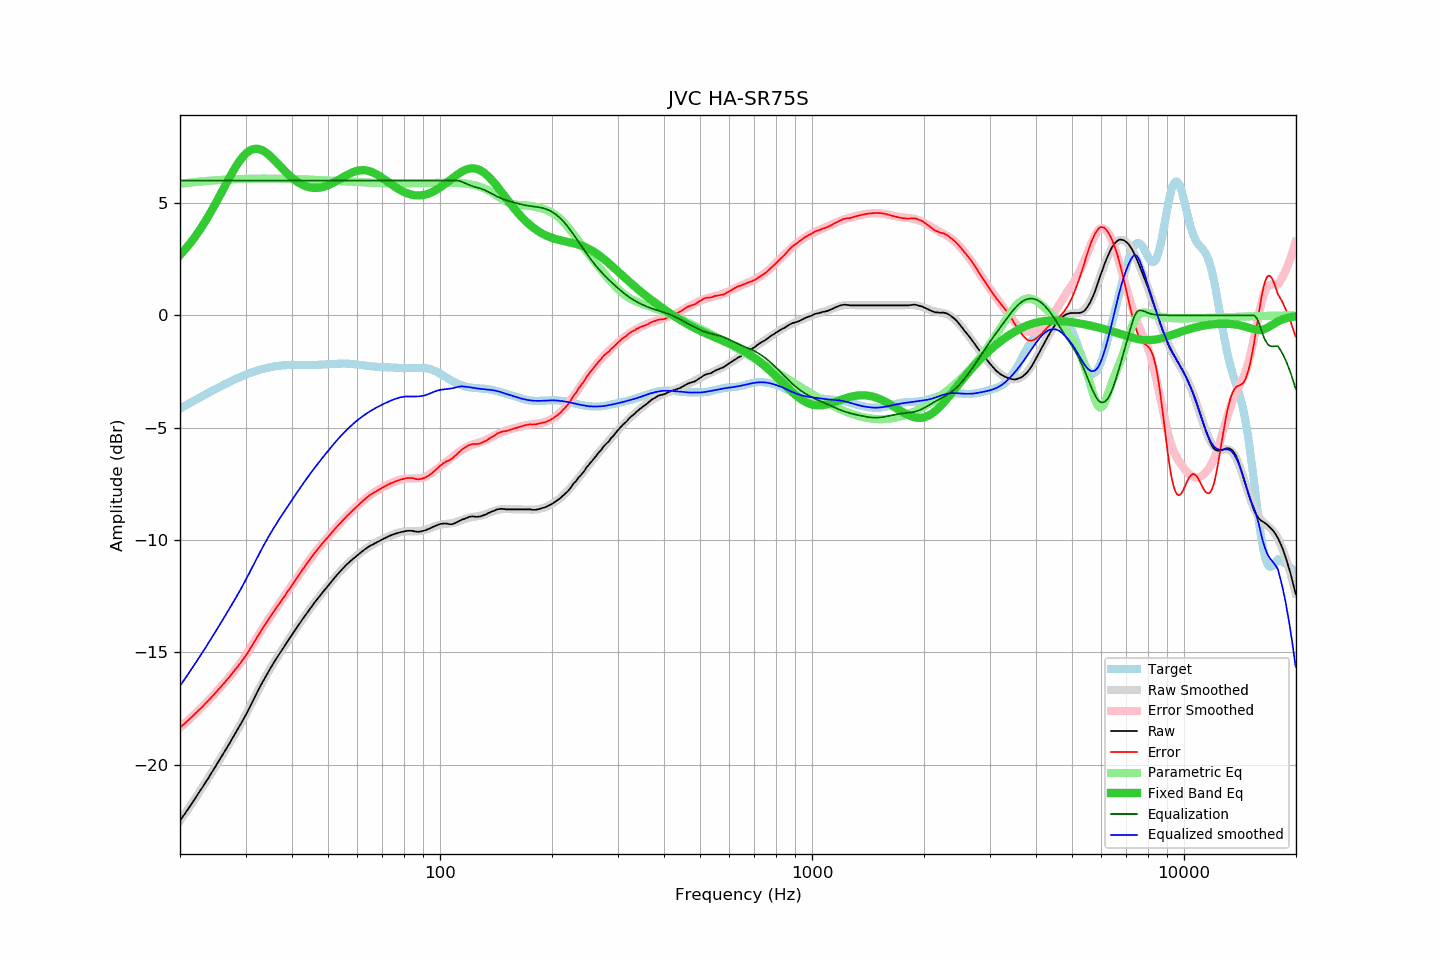

The table this chart was drawn from, first rows:
frequency, raw, error, smoothed, error_smoothed, equalization, parametric_eq, equalized_raw, equalized_smoothed, target
20.00, -22.50, -18.35, -22.50, -18.35, 6.00, 2.69, -16.50, -16.50, -4.15
20.20, -22.40, -18.29, -22.39, -18.28, 6.00, 2.76, -16.40, -16.39, -4.11
20.40, -22.29, -18.22, -22.29, -18.22, 6.00, 2.84, -16.29, -16.29, -4.07
20.61, -22.19, -18.16, -22.18, -18.16, 6.00, 2.92, -16.19, -16.18, -4.03
20.81, -22.08, -18.09, -22.08, -18.09, 6.00, 3.01, -16.08, -16.08, -3.99
21.02, -21.98, -18.03, -21.97, -18.03, 6.00, 3.09, -15.98, -15.97, -3.95
21.23, -21.87, -17.96, -21.87, -17.96, 6.00, 3.18, -15.87, -15.87, -3.91
21.44, -21.76, -17.90, -21.76, -17.90, 6.00, 3.27, -15.76, -15.76, -3.87
21.66, -21.66, -17.83, -21.65, -17.83, 6.00, 3.37, -15.66, -15.65, -3.83
21.87, -21.54, -17.76, -21.55, -17.76, 6.00, 3.46, -15.54, -15.55, -3.79
22.09, -21.43, -17.69, -21.44, -17.69, 6.00, 3.56, -15.43, -15.44, -3.75
22.31, -21.32, -17.62, -21.33, -17.62, 6.00, 3.67, -15.32, -15.33, -3.71
22.54, -21.22, -17.55, -21.22, -17.55, 6.00, 3.77, -15.22, -15.22, -3.67
22.76, -21.11, -17.48, -21.11, -17.48, 6.00, 3.88, -15.11, -15.11, -3.63
22.99, -21.01, -17.42, -21.00, -17.41, 6.00, 3.99, -15.01, -15.00, -3.59
23.22, -20.89, -17.34, -20.89, -17.34, 6.00, 4.10, -14.89, -14.89, -3.55
23.45, -20.78, -17.26, -20.78, -17.26, 6.00, 4.22, -14.78, -14.78, -3.51
23.69, -20.67, -17.20, -20.66, -17.19, 6.00, 4.34, -14.67, -14.66, -3.47
23.92, -20.55, -17.12, -20.55, -17.11, 6.00, 4.46, -14.55, -14.55, -3.43
24.16, -20.44, -17.04, -20.43, -17.04, 6.00, 4.58, -14.44, -14.43, -3.39
24.40, -20.31, -16.96, -20.32, -16.96, 6.00, 4.71, -14.31, -14.32, -3.36
24.65, -20.21, -16.89, -20.20, -16.89, 6.00, 4.83, -14.21, -14.20, -3.32
24.89, -20.08, -16.80, -20.09, -16.81, 6.00, 4.96, -14.08, -14.09, -3.28
25.14, -19.96, -16.72, -19.97, -16.73, 6.00, 5.09, -13.96, -13.97, -3.24
25.39, -19.85, -16.65, -19.85, -16.65, 6.00, 5.23, -13.85, -13.85, -3.20
25.65, -19.74, -16.57, -19.74, -16.57, 6.00, 5.36, -13.74, -13.74, -3.17
25.91, -19.62, -16.49, -19.62, -16.49, 6.00, 5.49, -13.62, -13.62, -3.13
26.16, -19.49, -16.40, -19.50, -16.40, 6.00, 5.63, -13.49, -13.50, -3.09
26.43, -19.39, -16.33, -19.38, -16.32, 6.00, 5.76, -13.39, -13.38, -3.06
26.69, -19.27, -16.24, -19.26, -16.24, 6.00, 5.90, -13.27, -13.26, -3.02
26.96, -19.15, -16.16, -19.14, -16.15, 6.00, 6.03, -13.15, -13.14, -2.99
27.23, -19.03, -16.07, -19.02, -16.07, 6.00, 6.16, -13.03, -13.02, -2.95
27.50, -18.90, -15.98, -18.90, -15.98, 6.00, 6.29, -12.90, -12.90, -2.92
27.77, -18.77, -15.89, -18.78, -15.89, 6.00, 6.41, -12.77, -12.78, -2.89
28.05, -18.66, -15.80, -18.66, -15.80, 6.00, 6.53, -12.66, -12.66, -2.86
28.33, -18.54, -15.71, -18.54, -15.71, 6.00, 6.65, -12.54, -12.54, -2.82
28.62, -18.41, -15.62, -18.41, -15.62, 6.00, 6.76, -12.41, -12.41, -2.79
28.90, -18.29, -15.53, -18.29, -15.52, 6.00, 6.86, -12.29, -12.29, -2.76
29.19, -18.17, -15.44, -18.16, -15.43, 6.00, 6.96, -12.17, -12.16, -2.73
29.48, -18.04, -15.34, -18.03, -15.33, 6.00, 7.05, -12.04, -12.03, -2.70
29.78, -17.91, -15.24, -17.90, -15.22, 6.00, 7.13, -11.91, -11.90, -2.67
30.08, -17.78, -15.14, -17.76, -15.12, 6.00, 7.20, -11.78, -11.76, -2.64
30.38, -17.64, -15.03, -17.63, -15.01, 6.00, 7.26, -11.64, -11.63, -2.61
30.68, -17.50, -14.91, -17.49, -14.90, 6.00, 7.31, -11.50, -11.49, -2.58
30.99, -17.36, -14.80, -17.35, -14.79, 6.00, 7.35, -11.36, -11.35, -2.55
31.30, -17.21, -14.68, -17.21, -14.67, 6.00, 7.38, -11.21, -11.21, -2.53
31.61, -17.07, -14.56, -17.07, -14.56, 6.00, 7.40, -11.07, -11.07, -2.50
31.93, -16.92, -14.44, -16.93, -14.44, 6.00, 7.41, -10.92, -10.93, -2.48
32.24, -16.77, -14.32, -16.79, -14.33, 6.00, 7.41, -10.77, -10.79, -2.46
32.57, -16.64, -14.20, -16.65, -14.21, 6.00, 7.40, -10.64, -10.65, -2.44
32.89, -16.51, -14.09, -16.51, -14.10, 6.00, 7.38, -10.51, -10.51, -2.41
33.22, -16.37, -13.97, -16.38, -13.98, 6.00, 7.35, -10.37, -10.38, -2.40
33.55, -16.24, -13.87, -16.24, -13.87, 6.00, 7.31, -10.24, -10.24, -2.38
33.89, -16.12, -13.76, -16.11, -13.76, 6.00, 7.27, -10.12, -10.11, -2.36
34.23, -15.99, -13.65, -15.99, -13.65, 6.00, 7.22, -9.99, -9.99, -2.34
34.57, -15.87, -13.54, -15.86, -13.54, 6.00, 7.16, -9.87, -9.86, -2.32
34.92, -15.74, -13.43, -15.74, -13.43, 6.00, 7.10, -9.74, -9.74, -2.31
35.27, -15.62, -13.32, -15.62, -13.32, 6.00, 7.03, -9.62, -9.62, -2.30
35.62, -15.50, -13.22, -15.50, -13.22, 6.00, 6.96, -9.50, -9.50, -2.28
35.97, -15.37, -13.10, -15.38, -13.11, 6.00, 6.89, -9.37, -9.38, -2.27
... 635 more rows
